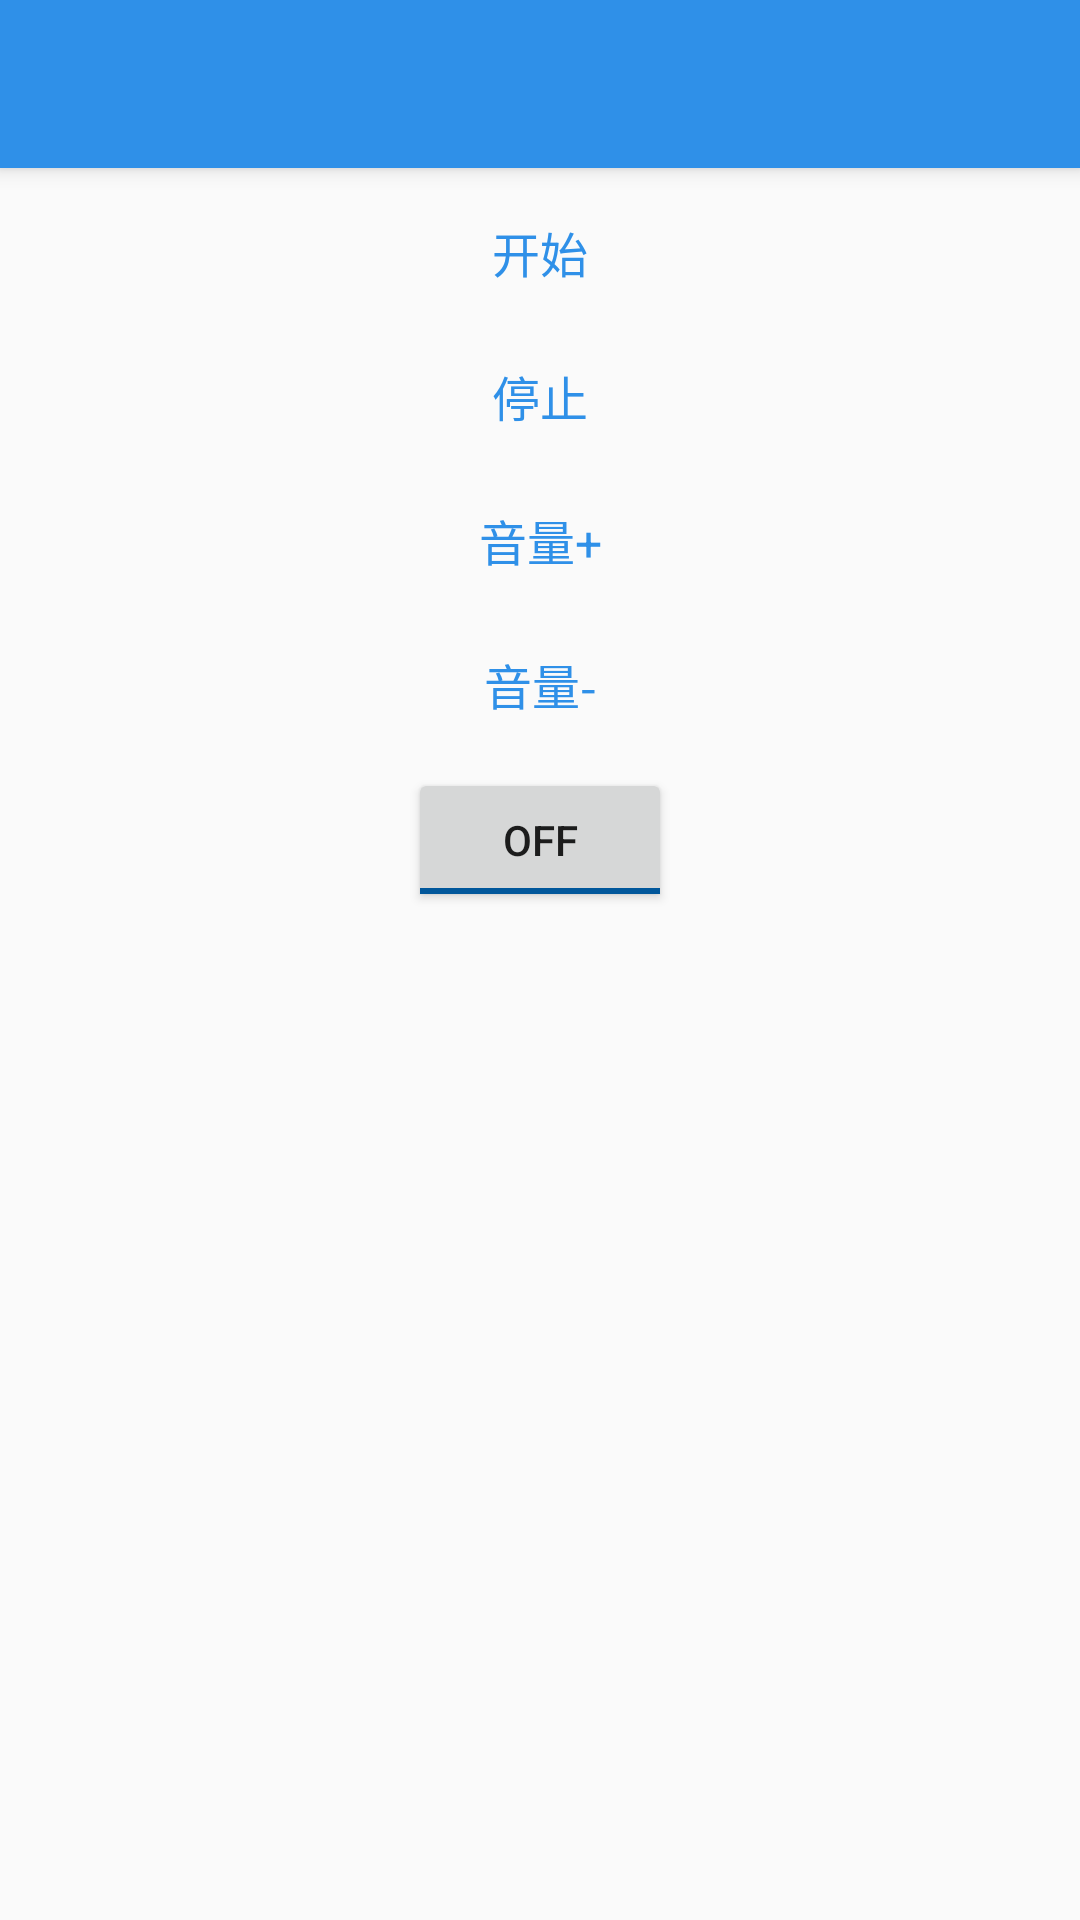

Layout XML and referenced resources for this Android screen:
<!-- AndroidManifest.xml: application theme CustomToolbarTheme -->
<!-- res/layout/activity_audio_sounds.xml -->
<LinearLayout xmlns:android="http://schemas.android.com/apk/res/android"
    xmlns:tools="http://schemas.android.com/tools" android:layout_width="match_parent"
    android:layout_height="match_parent"
    tools:context="com.journey.activity.AudioSoundsA"
    android:orientation="vertical">

    <android.support.v7.widget.Toolbar
        xmlns:app="http://schemas.android.com/apk/res-auto"
        style="@style/my_toolbar"
        android:id="@id/my_toolbar"
        app:theme="@style/ThemeOverlay.AppCompat.Dark.ActionBar"
        app:popupTheme="@style/ThemeOverlay.AppCompat.Light"/>

    <LinearLayout
        android:layout_width="match_parent"
        android:layout_height="match_parent"
        android:orientation="vertical"
        android:gravity="center_horizontal"
        >

        <TextView
            android:id="@id/button_start"
            android:text="@string/button_start"
            style="@style/module_tv_item"
            android:layout_marginTop="@dimen/space_8"/>
        <TextView
            android:id="@id/button_stop"
            android:text="@string/button_stop"
            style="@style/module_tv_item"/>
        <TextView
            android:id="@id/button_sound_up"
            android:text="@string/button_sound_up"
            style="@style/module_tv_item"
            />
        <TextView
            android:id="@id/button_sound_down"
            android:text="@string/button_sound_down"
            style="@style/module_tv_item"
           />
        <ToggleButton
            android:id="@id/button_toggle"
            android:layout_width="wrap_content"
            android:layout_height="wrap_content"/>
    </LinearLayout>

</LinearLayout>
<!-- resources referenced by this layout -->
<resources>
  <dimen name="space_8">8dp</dimen>
  <string name="button_sound_down">音量-</string>
  <string name="button_sound_up">音量+</string>
  <string name="button_start">开始</string>
  <string name="button_stop">停止</string>
  <style name="module_tv_item">
          <item name="android:layout_width">200dp</item>
          <item name="android:layout_height">40dp</item>
          <item name="android:textSize">16sp</item>
          <item name="android:textColor">@color/primary_light</item>
          <item name="android:gravity">center</item>
         
          <item name="android:layout_marginBottom">@dimen/space_8</item>
          <item name="android:background">@color/color_white</item>
          <item name="android:clickable">true</item>
          <item name="android:onClick">onClick</item>
      </style>
  <style name="my_toolbar">
          <item name="android:layout_height">wrap_content</item>
          <item name="android:layout_width">match_parent</item>
          <item name="android:elevation">4dp</item> 
          <item name="android:minHeight">?attr/actionBarSize</item>
          <item name="android:background">@color/primary_light</item>
      </style>
  <style name="CustomToolbarTheme" parent="@style/Theme.AppCompat.Light.NoActionBar">
          <item name="android:actionBarStyle">@style/MyActionBar</item>
          <item name="android:colorPrimaryDark">@color/primary_dark</item>
          
          
          <item name="android:colorPrimary">@color/primary</item>
          
          
          <item name="android:colorAccent">@color/accent</item>
  
          <item name="android:editTextColor">@color/primary</item>
          <item name="android:colorControlNormal">@color/primary_dark</item>
          <item name="android:colorControlActivated">@color/primary_light</item>
          <item name="android:colorControlHighlight">@color/primary_light</item>
          <item name="actionMenuTextColor">@color/primary_lighter</item>
          <item name="actionMenuTextAppearance">@style/action_menu_style</item>
          
      </style>
  <color name="primary_light">#ff2f90e8</color>
  <color name="color_white">@color/grey_50</color>
  <style name="MyActionBar" parent="@style/Widget.AppCompat.Light.ActionBar.Solid.Inverse">
          <item name="android:background">@color/primary</item>
          
          <item name="background">@color/primary</item>
      </style>
  <color name="primary_dark">@color/light_blue_900</color>
  <color name="primary">#256db0</color>
  <color name="accent">#F44336</color>
  <color name="primary_lighter">@color/light_blue_300</color>
  <style name="action_menu_style">
          <item name="android:textSize">@dimen/medium_text_size</item>
      </style>
  <color name="grey_50">#fafafa</color>
  <color name="light_blue_900">#01579b</color>
  <color name="light_blue_300">#4fc3f7</color>
  <dimen name="medium_text_size">18sp</dimen>
</resources>
